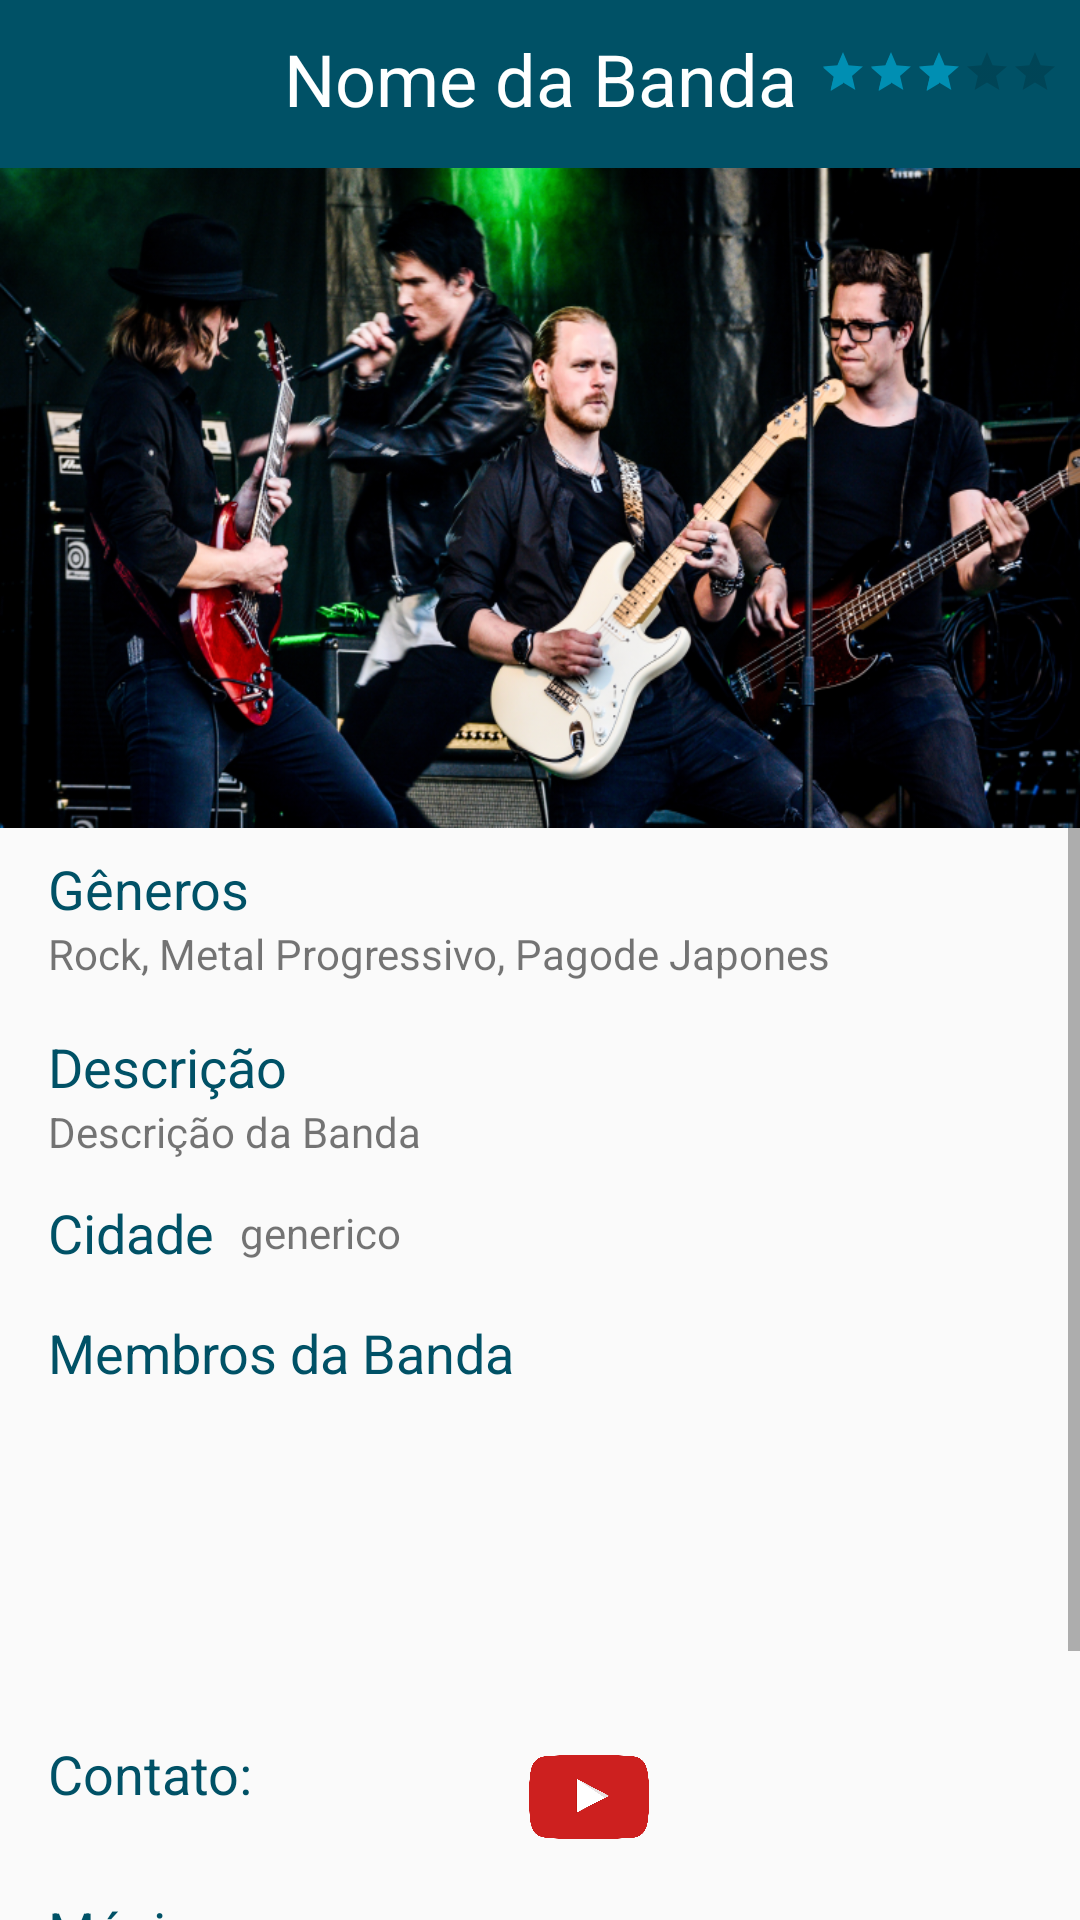

Write the Android layout XML for this screen, with the resource values it uses.
<!-- AndroidManifest.xml: application theme AppTheme.NoActionBar -->
<!-- res/layout/activity_pag_band_show.xml -->
<?xml version="1.0" encoding="utf-8"?>
<androidx.constraintlayout.widget.ConstraintLayout xmlns:android="http://schemas.android.com/apk/res/android"
    xmlns:app="http://schemas.android.com/apk/res-auto"
    xmlns:tools="http://schemas.android.com/tools"
    android:layout_width="match_parent"
    android:layout_height="match_parent"
    tools:context=".Bandas.Pag_Band_Show">

    <androidx.appcompat.widget.Toolbar
        android:id="@+id/toolbar"
        android:layout_width="match_parent"
        android:layout_height="wrap_content"
        android:background="?attr/colorPrimary"
        android:minHeight="?attr/actionBarSize"
        android:theme="?attr/actionBarTheme"
        app:layout_constraintStart_toStartOf="parent"
        app:layout_constraintTop_toTopOf="parent" />

    <TextView
        android:id="@+id/nameBand"
        android:layout_width="wrap_content"
        android:layout_height="wrap_content"
        android:layout_marginTop="10dp"
        android:text="@string/nome_banda"
        android:textColor="@color/branco"
        android:textSize="24sp"
        app:layout_constraintEnd_toEndOf="parent"
        app:layout_constraintStart_toStartOf="parent"
        app:layout_constraintTop_toTopOf="parent" />

    <RatingBar
        android:id="@+id/ratingBar_banda2"
        style="?android:attr/ratingBarStyleSmall"
        android:layout_width="wrap_content"
        android:layout_height="wrap_content"
        android:layout_marginTop="16dp"
        android:numStars="5"
        android:rating="3"
        app:layout_constraintEnd_toEndOf="@+id/toolbar"
        app:layout_constraintStart_toEndOf="@+id/nameBand"
        app:layout_constraintTop_toTopOf="@+id/toolbar" />

    <ScrollView
        android:layout_width="match_parent"
        android:layout_height="match_parent"
        android:layout_marginTop="56dp"
        app:layout_constraintEnd_toEndOf="parent"
        app:layout_constraintStart_toStartOf="parent"
        app:layout_constraintTop_toBottomOf="@+id/toolbar">

        <LinearLayout
            android:layout_width="match_parent"
            android:layout_height="wrap_content"
            android:orientation="vertical">

            <androidx.constraintlayout.widget.ConstraintLayout
                android:layout_width="match_parent"
                android:layout_height="wrap_content">

                <ImageView
                    android:id="@+id/im_banda"
                    android:layout_width="0dp"
                    android:layout_height="220dp"
                    android:contentDescription="@string/imagem_banda"
                    android:scaleType="fitXY"
                    app:layout_constraintEnd_toEndOf="parent"
                    app:layout_constraintStart_toStartOf="parent"
                    app:layout_constraintTop_toTopOf="parent"
                    app:srcCompat="@drawable/foto_banda_generica" />

                <TextView
                    android:id="@+id/textView13"
                    android:layout_width="wrap_content"
                    android:layout_height="wrap_content"
                    android:layout_marginTop="8dp"
                    android:text="@string/generos"
                    android:textColor="@color/colorPrimary"
                    android:textSize="18sp"
                    app:layout_constraintStart_toStartOf="@+id/textGeneros"
                    app:layout_constraintTop_toBottomOf="@+id/im_banda" />

                <TextView
                    android:id="@+id/textGeneros"
                    android:layout_width="wrap_content"
                    android:layout_height="wrap_content"
                    android:layout_marginStart="16dp"
                    android:text="@string/tags_banda"
                    app:layout_constraintStart_toStartOf="parent"
                    app:layout_constraintTop_toBottomOf="@+id/textView13" />

                <TextView
                    android:id="@+id/textView12"
                    android:layout_width="wrap_content"
                    android:layout_height="wrap_content"
                    android:layout_marginTop="16dp"
                    android:text="@string/descricao"
                    android:textColor="@color/colorPrimary"
                    android:textSize="18sp"
                    app:layout_constraintStart_toStartOf="@+id/textGeneros"
                    app:layout_constraintTop_toBottomOf="@+id/textGeneros" />

                <TextView
                    android:id="@+id/texto_descricao"
                    android:layout_width="0dp"
                    android:layout_height="wrap_content"
                    android:layout_marginEnd="8dp"
                    android:text="@string/descricao_banda"
                    app:layout_constraintEnd_toEndOf="parent"
                    app:layout_constraintStart_toStartOf="@+id/textGeneros"
                    app:layout_constraintTop_toBottomOf="@+id/textView12" />

                <TextView
                    android:id="@+id/textView11"
                    android:layout_width="wrap_content"
                    android:layout_height="wrap_content"
                    android:layout_marginTop="12dp"
                    android:text="@string/cidade"
                    android:textColor="@color/colorPrimary"
                    android:textSize="18sp"
                    app:layout_constraintStart_toStartOf="@+id/textGeneros"
                    app:layout_constraintTop_toBottomOf="@+id/texto_descricao" />

                <TextView
                    android:id="@+id/textCity"
                    android:layout_width="wrap_content"
                    android:layout_height="wrap_content"
                    android:layout_marginStart="64dp"
                    android:text="@string/generico"
                    app:layout_constraintBottom_toBottomOf="@+id/textView11"
                    app:layout_constraintStart_toStartOf="@+id/textGeneros"
                    app:layout_constraintTop_toTopOf="@+id/textView11" />

                <TextView
                    android:id="@+id/textMembersBand"
                    android:layout_width="wrap_content"
                    android:layout_height="wrap_content"
                    android:layout_marginTop="40dp"
                    android:text="@string/Membros_da_banda"
                    android:textColor="@color/colorPrimary"
                    android:textSize="18sp"
                    app:layout_constraintStart_toStartOf="@+id/textView11"
                    app:layout_constraintTop_toTopOf="@+id/textView11" />

                <ListView
                    android:id="@+id/list_members"
                    android:layout_width="0dp"
                    android:layout_height="100dp"
                    android:layout_marginEnd="16dp"
                    app:layout_constraintEnd_toEndOf="parent"
                    app:layout_constraintStart_toStartOf="@+id/textMembersBand"
                    app:layout_constraintTop_toBottomOf="@+id/textMembersBand" />

                <TextView
                    android:id="@+id/texto_contato"
                    android:layout_width="wrap_content"
                    android:layout_height="wrap_content"
                    android:layout_marginTop="16dp"
                    android:text="@string/contato_banda"
                    android:textColor="@color/colorPrimary"
                    android:textSize="18sp"
                    app:layout_constraintStart_toStartOf="@+id/textGeneros"
                    app:layout_constraintTop_toBottomOf="@+id/list_members" />

                <ImageView
                    android:id="@+id/im_insta"
                    android:layout_width="40dp"
                    android:layout_height="40dp"
                    android:layout_marginStart="28dp"
                    android:contentDescription="@string/todo"
                    android:onClick="openInstagram"
                    android:visibility="visible"
                    app:layout_constraintStart_toEndOf="@+id/texto_contato"
                    app:layout_constraintTop_toTopOf="@+id/texto_contato"
                    app:srcCompat="@drawable/logo_insta" />

                <ImageView
                    android:id="@+id/im_youtube"
                    android:layout_width="40dp"
                    android:layout_height="40dp"
                    android:layout_marginStart="24dp"
                    android:contentDescription="@string/todo"
                    android:onClick="openYoutube"
                    android:visibility="visible"
                    app:layout_constraintStart_toEndOf="@+id/im_insta"
                    app:layout_constraintTop_toTopOf="@+id/im_insta"
                    app:srcCompat="@drawable/logo_youtube" />

                <TextView
                    android:id="@+id/texto_musicas"
                    android:layout_width="wrap_content"
                    android:layout_height="wrap_content"
                    android:layout_marginTop="28dp"
                    android:text="@string/musicas_banda"
                    android:textColor="@color/colorPrimary"
                    android:textSize="18sp"
                    app:layout_constraintStart_toStartOf="@+id/textGeneros"
                    app:layout_constraintTop_toBottomOf="@+id/texto_contato" />


                <TextView
                    android:id="@+id/texto_avaliacao"
                    android:layout_width="wrap_content"
                    android:layout_height="wrap_content"
                    android:layout_marginTop="16dp"
                    android:text="@string/avalie_a_banda"
                    android:textColor="@color/colorPrimary"
                    android:textSize="18sp"
                    app:layout_constraintStart_toStartOf="@+id/textGeneros"
                    app:layout_constraintTop_toBottomOf="@+id/texto_musicas" />

                <RatingBar
                    android:id="@+id/ratingBar_banda"
                    android:layout_width="wrap_content"
                    android:layout_height="50dp"
                    android:layout_marginStart="8dp"
                    app:layout_constraintEnd_toEndOf="parent"
                    app:layout_constraintStart_toStartOf="@+id/textGeneros"
                    app:layout_constraintTop_toBottomOf="@+id/texto_avaliacao" />

            </androidx.constraintlayout.widget.ConstraintLayout>
        </LinearLayout>
    </ScrollView>

</androidx.constraintlayout.widget.ConstraintLayout>
<!-- resources referenced by this layout -->
<resources>
  <color name="branco">#FEFFFF</color>
  <color name="colorPrimary">#005166</color>
  <!-- drawable foto_banda_generica: png bitmap (drawable, 623974 bytes) -->
  <!-- drawable logo_youtube: webp bitmap (drawable, 16036 bytes) -->
  <string name="Membros_da_banda">Membros da Banda</string>
  <string name="avalie_a_banda">Avalie a Banda:</string>
  <string name="cidade">Cidade</string>
  <string name="contato_banda">Contato:</string>
  <string name="descricao">Descrição</string>
  <string name="descricao_banda">Descrição da Banda</string>
  <string name="generico">generico</string>
  <string name="generos">Gêneros</string>
  <string name="imagem_banda">Imagem da banda selecionada pelo usuário</string>
  <string name="musicas_banda">Músicas</string>
  <string name="nome_banda">Nome da Banda</string>
  <string name="tags_banda">Rock, Metal Progressivo, Pagode Japones</string>
  <string name="todo">TODO</string>
  <style name="AppTheme.NoActionBar">
          <item name="windowActionBar">false</item>
          <item name="windowNoTitle">true</item>
      </style>
</resources>
